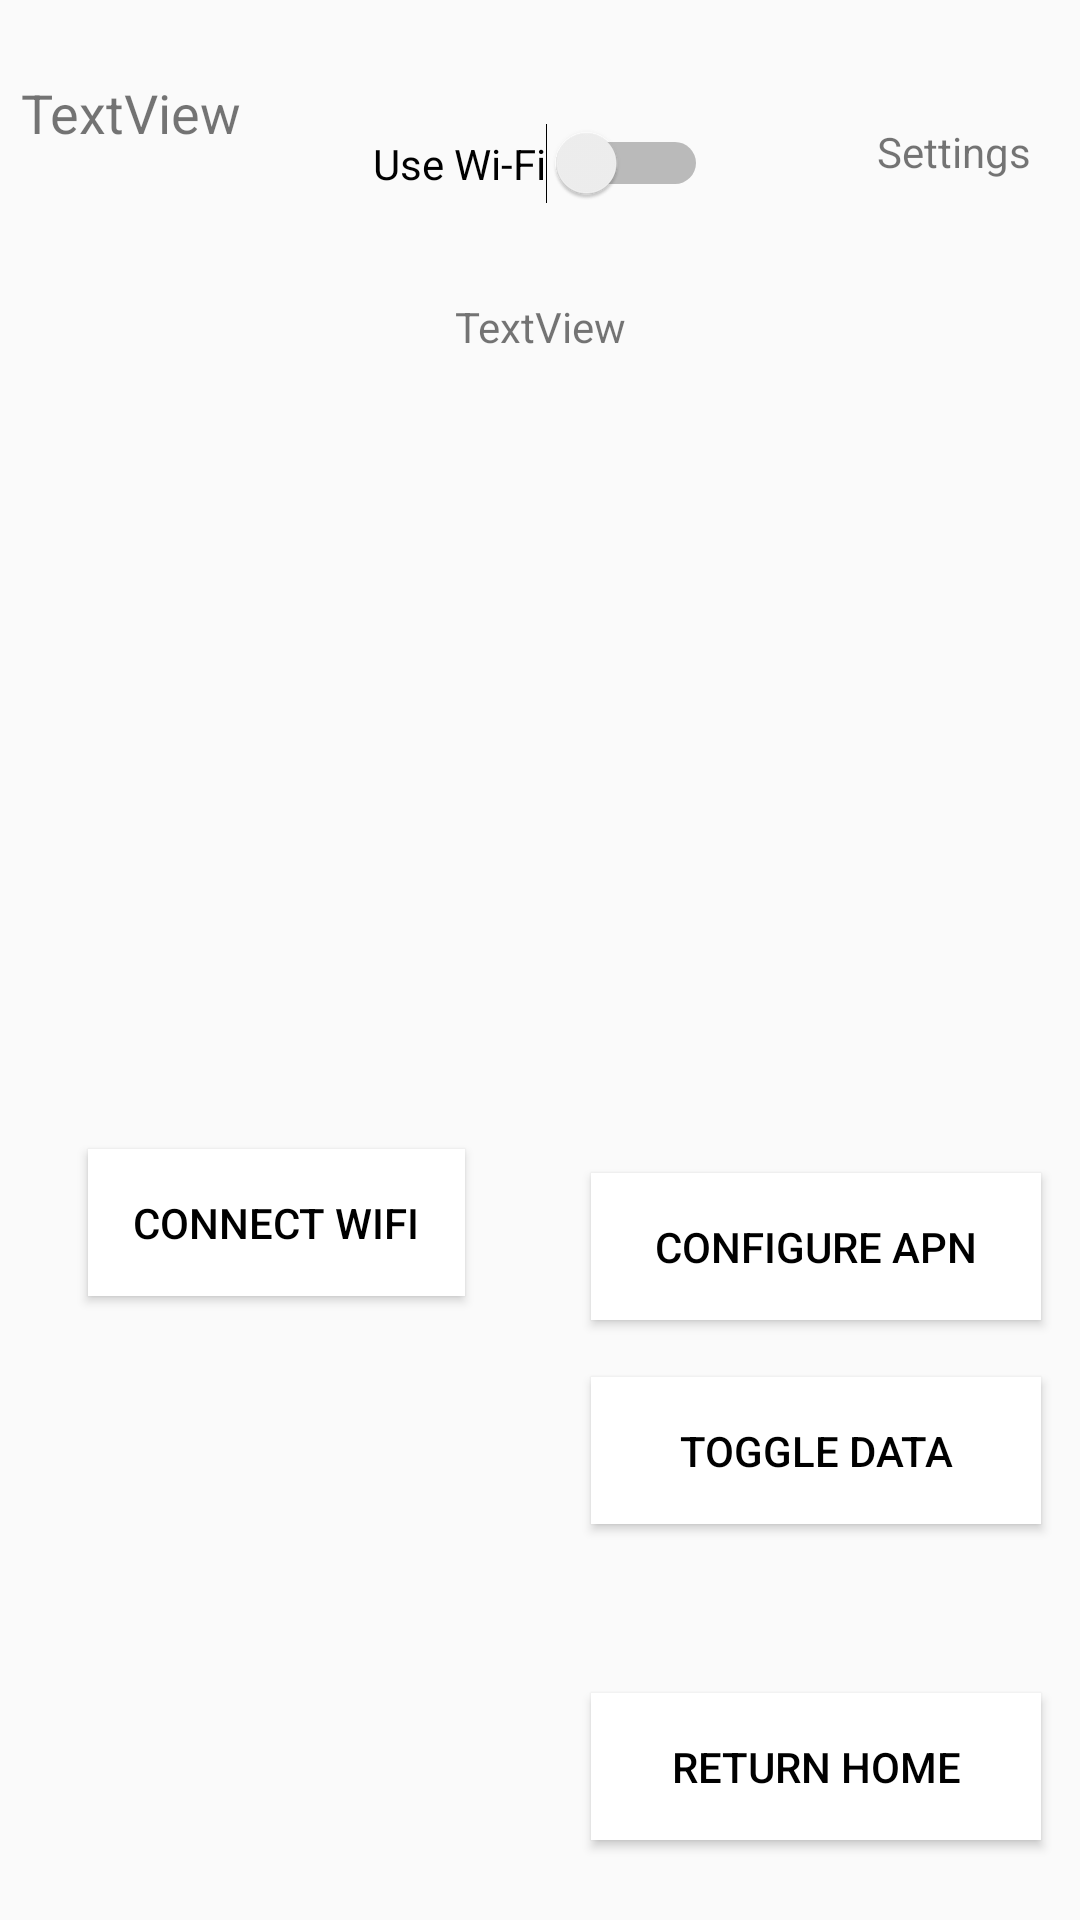

Produce the Android XML layout that renders to this screen, including the resource entries it uses.
<!-- AndroidManifest.xml: application theme AppTheme -->
<!-- res/layout/activity_aid_help.xml -->
<?xml version="1.0" encoding="utf-8"?>
<androidx.constraintlayout.widget.ConstraintLayout xmlns:android="http://schemas.android.com/apk/res/android"
    xmlns:app="http://schemas.android.com/apk/res-auto"
    xmlns:tools="http://schemas.android.com/tools"
    android:layout_width="match_parent"
    android:layout_height="match_parent"
    tools:context=".aidHelp">

    <TextView
        android:id="@+id/textView13"
        android:layout_width="wrap_content"
        android:layout_height="wrap_content"
        android:text="Settings"
        app:layout_constraintBottom_toBottomOf="parent"
        app:layout_constraintEnd_toEndOf="parent"
        app:layout_constraintHorizontal_bias="0.947"
        app:layout_constraintStart_toStartOf="parent"
        app:layout_constraintTop_toTopOf="parent"
        app:layout_constraintVertical_bias="0.066" />

    <TextView
        android:id="@+id/devicebx"
        android:layout_width="wrap_content"
        android:layout_height="wrap_content"
        android:text="TextView"
        android:textSize="18sp"
        app:layout_constraintBottom_toBottomOf="parent"
        app:layout_constraintEnd_toEndOf="parent"
        app:layout_constraintHorizontal_bias="0.024"
        app:layout_constraintStart_toStartOf="parent"
        app:layout_constraintTop_toTopOf="parent"
        app:layout_constraintVertical_bias="0.041" />


    <Button
        android:id="@+id/wificon"
        android:layout_width="wrap_content"
        android:layout_height="wrap_content"
        android:layout_marginBottom="208dp"
        android:background="#FFFFFF"
        android:padding="15sp"
        android:shadowColor="#D5BCBC"
        android:text="Connect Wifi"
        android:textColor="#000000"
        android:topLeftRadius="10dp"
        android:topRightRadius="10dp"
        app:layout_constraintBottom_toBottomOf="parent"
        app:layout_constraintEnd_toEndOf="parent"
        app:layout_constraintHorizontal_bias="0.125"
        app:layout_constraintStart_toStartOf="parent" />

    <Button
        android:id="@+id/apn"
        android:layout_width="wrap_content"
        android:layout_height="wrap_content"
        android:layout_marginBottom="200dp"
        android:width="150dp"
        android:background="#FFFFFF"
        android:padding="15sp"
        android:shadowColor="#D5BCBC"
        android:text="Configure APN"
        android:textColor="#000000"
        android:topLeftRadius="10dp"
        android:topRightRadius="10dp"
        app:layout_constraintBottom_toBottomOf="parent"
        app:layout_constraintEnd_toEndOf="parent"
        app:layout_constraintHorizontal_bias="0.938"
        app:layout_constraintStart_toStartOf="parent" />

    <Button
        android:id="@+id/data"
        android:layout_width="wrap_content"
        android:layout_height="wrap_content"
        android:layout_marginBottom="132dp"
        android:width="150dp"
        android:background="#FFFFFF"
        android:padding="15sp"
        android:shadowColor="#D5BCBC"
        android:text="Toggle Data"
        android:textColor="#000000"
        android:topLeftRadius="10dp"
        android:topRightRadius="10dp"
        app:layout_constraintBottom_toBottomOf="parent"
        app:layout_constraintEnd_toEndOf="parent"
        app:layout_constraintHorizontal_bias="0.938"
        app:layout_constraintStart_toStartOf="parent" />

    <Button
        android:id="@+id/returnhome"
        android:layout_width="wrap_content"
        android:layout_height="wrap_content"
        android:width="150dp"
        android:background="#FFFFFF"
        android:padding="15sp"
        android:shadowColor="#D5BCBC"
        android:text="Return home"
        android:textColor="#000000"
        android:topLeftRadius="10dp"
        android:topRightRadius="10dp"
        app:layout_constraintBottom_toBottomOf="parent"
        app:layout_constraintEnd_toEndOf="parent"
        app:layout_constraintHorizontal_bias="0.938"

        app:layout_constraintStart_toStartOf="parent"
        app:layout_constraintTop_toTopOf="parent"
        app:layout_constraintVertical_bias="0.955" />

    <TextView
        android:id="@+id/network_status"
        android:layout_width="wrap_content"
        android:layout_height="wrap_content"
        android:text="TextView"
        app:layout_constraintBottom_toBottomOf="parent"
        app:layout_constraintEnd_toEndOf="parent"
        app:layout_constraintStart_toStartOf="parent"
        app:layout_constraintTop_toTopOf="parent"
        app:layout_constraintVertical_bias="0.16" />

    <Switch
        android:id="@+id/toggle_network_switch"
        android:layout_width="wrap_content"
        android:layout_height="wrap_content"
        android:text="Use Wi-Fi"
        app:layout_constraintBottom_toBottomOf="parent"
        app:layout_constraintEnd_toEndOf="parent"
        app:layout_constraintStart_toStartOf="parent"
        app:layout_constraintTop_toTopOf="parent"
        app:layout_constraintVertical_bias="0.067" />
</androidx.constraintlayout.widget.ConstraintLayout>
<!-- resources referenced by this layout -->
<resources>
  <style name="AppTheme" parent="Theme.AppCompat.Light.DarkActionBar">
          
          <item name="colorPrimary">@color/colorPrimary</item>
          <item name="colorPrimaryDark">@color/colorPrimaryDark</item>
          <item name="colorAccent">@color/colorAccent</item>
      </style>
  <!-- not gathered from this repository: default colours our renderer supplied (Android Studio template values) -->
  <color name="colorPrimary">#FF6200EE</color>
  <color name="colorPrimaryDark">#FF3700B3</color>
  <color name="colorAccent">#FF03DAC5</color>
</resources>
